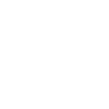
t = 0.00 s
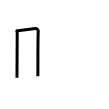
t = 2.00 s
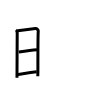
t = 4.00 s
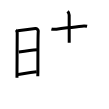
t = 6.00 s
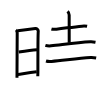
t = 8.00 s
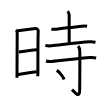
t = 10.00 s

The animated SVG that drew these frames (rendered in a browser with its animation timeline set to each time). Animation: 10 SMIL elements (animate=10); one cycle of 10.00 s.

<svg width="109px" height="109px" viewBox="0 0 px 109px" xmlns="http://www.w3.org/2000/svg" xmlns:xlink="http://www.w3.org/1999/xlink" xml:space="preserve" version="1.1"  baseProfile="full">
<path d="M16,29.84c0.75,0.66,1.21,1.62,1.21,3.07c0,1.18-0.16,30.08-0.21,40.85c-0.01,2.42-0.02,3.95-0.02,4.08" style="fill:none;stroke:black;stroke-width:3;opacity:0">
  <animate attributeType="CSS" attributeName="opacity" from="0" to="1" begin="0s" dur="1s" repeatCount="0" fill="freeze" />
</path>
<path d="M17.78,30.74c4.65-0.63,16.12-2.07,17.6-2.25c1.52-0.18,3,1.5,2.88,2.57c-0.24,2.17-0.36,24.9-0.35,40.79c0,1.63-0.12,3.35-0.12,4.43" style="fill:none;stroke:black;stroke-width:3;opacity:0">
  <animate attributeType="CSS" attributeName="opacity" from="0" to="1" begin="1s" dur="1s" repeatCount="0" fill="freeze" />
</path>
<path d="M18.75,52c4.5-0.75,13.5-2.12,18.22-2.35" style="fill:none;stroke:black;stroke-width:3;opacity:0">
  <animate attributeType="CSS" attributeName="opacity" from="0" to="1" begin="2s" dur="1s" repeatCount="0" fill="freeze" />
</path>
<path d="M17.8,74.52c6.2-0.92,11.45-1.89,18.94-2.7" style="fill:none;stroke:black;stroke-width:3;opacity:0">
  <animate attributeType="CSS" attributeName="opacity" from="0" to="1" begin="3s" dur="1s" repeatCount="0" fill="freeze" />
</path>
<path d="M51.44,29.03c1.37,0.44,3.63,0.34,5,0.19c9.79-1.09,16.34-2.34,25.62-3.08c2.27-0.18,3.9-0.04,5.04,0.18" style="fill:none;stroke:black;stroke-width:3;opacity:0">
  <animate attributeType="CSS" attributeName="opacity" from="0" to="1" begin="4s" dur="1s" repeatCount="0" fill="freeze" />
</path>
<path d="M67.59,11.37c0.89,0.9,1.59,2.24,1.59,3.75c0,8.39,0.03,27.02,0.03,27.6" style="fill:none;stroke:black;stroke-width:3;opacity:0">
  <animate attributeType="CSS" attributeName="opacity" from="0" to="1" begin="5s" dur="1s" repeatCount="0" fill="freeze" />
</path>
<path d="M45.38,45.35c1.49,0.44,4.21,0.59,5.71,0.44c11.29-1.16,25.66-3.29,39.2-3.99c2.48-0.13,3.97,0.21,5.21,0.43" style="fill:none;stroke:black;stroke-width:3;opacity:0">
  <animate attributeType="CSS" attributeName="opacity" from="0" to="1" begin="6s" dur="1s" repeatCount="0" fill="freeze" />
</path>
<path d="M46,60.99c1.43,0.46,4.04,0.58,5.49,0.46c12.01-1.07,26.89-3.07,39.07-3.89c2.38-0.16,4.41,0.22,5.6,0.44" style="fill:none;stroke:black;stroke-width:3;opacity:0">
  <animate attributeType="CSS" attributeName="opacity" from="0" to="1" begin="7s" dur="1s" repeatCount="0" fill="freeze" />
</path>
<path d="M78.07,46.08c1.11,1.11,1.66,2.56,1.71,5.06c0.23,12.03-0.09,34.43-0.09,38.52c0,9.83-5.42,2.19-7.66-0.04" style="fill:none;stroke:black;stroke-width:3;opacity:0">
  <animate attributeType="CSS" attributeName="opacity" from="0" to="1" begin="8s" dur="1s" repeatCount="0" fill="freeze" />
</path>
<path d="M56.75,70.38c2.87,1.76,6.55,6.38,7.27,9.12" style="fill:none;stroke:black;stroke-width:3;opacity:0">
  <animate attributeType="CSS" attributeName="opacity" from="0" to="1" begin="9s" dur="1s" repeatCount="0" fill="freeze" />
</path>
</svg>
